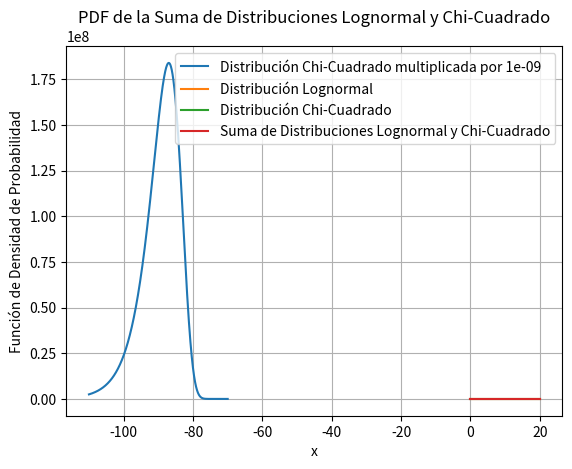

This chart was generated by the following Python code:
import numpy as np
import matplotlib.pyplot as plt
from scipy.stats import chi2,lognorm,gamma

# Parámetros
k = 4 # grados de libertad
NOISE_POWER_dBm = -90 # UNKNOWN
c = 10**(NOISE_POWER_dBm/10)  # constante de escala

# Generar datos distribuidos chi-cuadrado
x = np.logspace(-11, -7, 10000)
x_db = 10*np.log10(x)
y = chi2.pdf(x, k)

# Generar la nueva distribución después de multiplicar por la constante c
y_new = gamma.pdf(x, k/2, scale = 2*c)  

# Graficar las distribuciones original y nueva
# plt.plot(x_db, y, label='Distribución Chi-Cuadrado Original')
plt.plot(x_db, y_new, label=f'Distribución Chi-Cuadrado multiplicada por {c}')
plt.xlabel('Señal [dB]')
plt.ylabel('Función de Densidad de Probabilidad')
plt.title('Densidad de probabilidad de la potencia del ruido blanco')
# plt.legend()
plt.grid(True)
plt.show()

# Parámetros
mu = 0  # media de la distribución lognormal
sigma = 1  # desviación estándar de la distribución lognormal
k = 2  # grados de libertad para la distribución chi-cuadrada

# Generar datos para las distribuciones lognormal y chi-cuadrada
x = np.linspace(0, 20, 1000)
lognormal_pdf = lognorm.pdf(x, s=sigma, scale=np.exp(mu))
chi2_pdf = chi2.pdf(x, k)

# Convolución de las dos PDFs para obtener la PDF de su suma
sum_pdf = np.convolve(lognormal_pdf, chi2_pdf, mode='same')
sum_pdf /= np.trapz(sum_pdf, x)  # Normalizar la PDF

# Graficar las PDFs individuales y la suma
plt.plot(x, lognormal_pdf, label='Distribución Lognormal')
plt.plot(x, chi2_pdf, label='Distribución Chi-Cuadrado')
plt.plot(x, sum_pdf, label='Suma de Distribuciones Lognormal y Chi-Cuadrado')
plt.xlabel('x')
plt.ylabel('Función de Densidad de Probabilidad')
plt.title('PDF de la Suma de Distribuciones Lognormal y Chi-Cuadrado')
plt.legend()
plt.grid(True)
plt.show()
